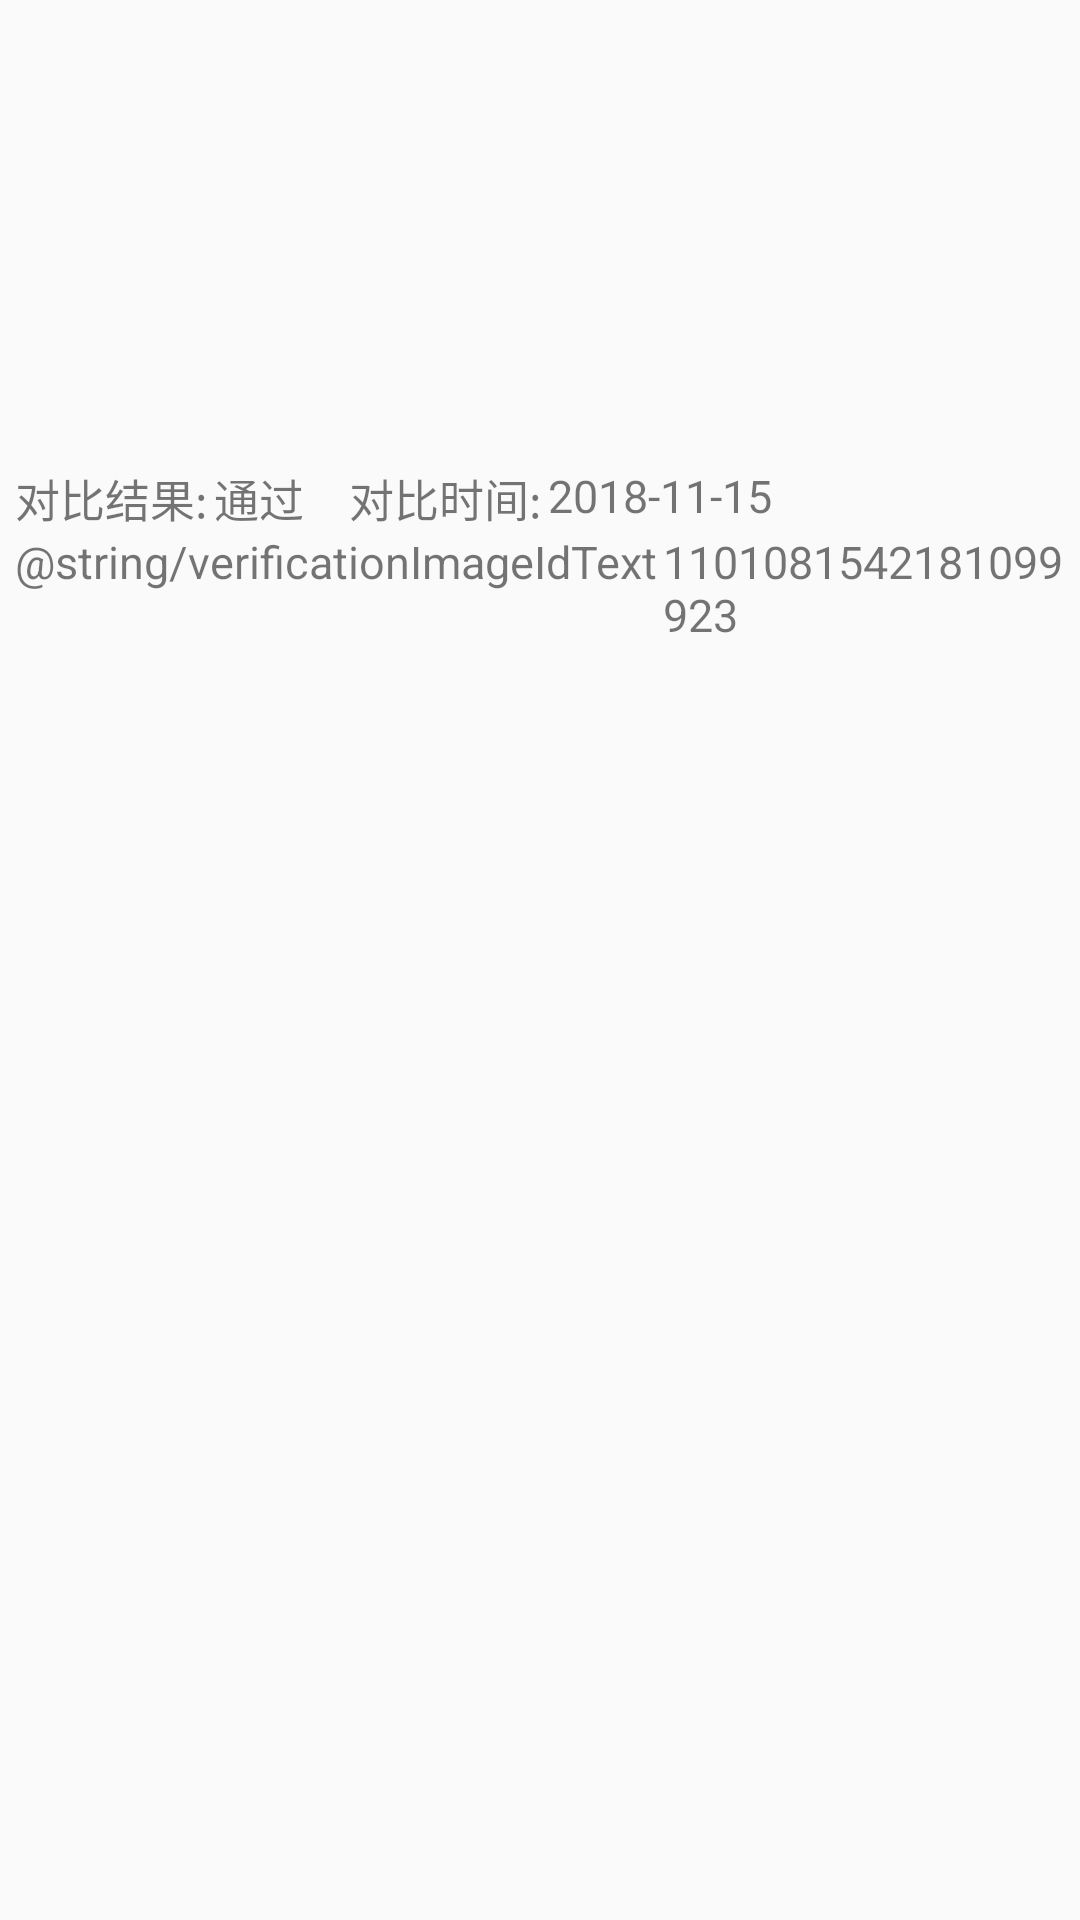

This screen was rendered from an Android layout file. Write that file and the resources it references.
<!-- AndroidManifest.xml: application theme AppTheme -->
<!-- res/layout/listview_history_verification_layout.xml -->
<?xml version="1.0" encoding="utf-8"?>
<RelativeLayout xmlns:android="http://schemas.android.com/apk/res/android"
    android:layout_width="match_parent"
    android:layout_height="80dp"
    android:gravity="center_vertical"
    >

    <ImageView
        android:id="@+id/iv_hFaceImage_listView"
        android:layout_width="wrap_content"
        android:layout_height="wrap_content"
        android:src="@mipmap/ic_launcher"
        />
    <TextView
        android:id="@+id/tv_hVerificationResultText_listView"
        android:layout_width="wrap_content"
        android:layout_height="wrap_content"
        android:text="@string/verificationResultText"
        android:layout_toRightOf="@id/iv_hFaceImage_listView"
        android:layout_marginLeft="5dp"
        android:textSize="@dimen/text_size"
        />
    <TextView
        android:id="@+id/tv_hVerificationResult_listView"
        android:layout_width="wrap_content"
        android:layout_height="wrap_content"
        android:text="通过"
        android:layout_toRightOf="@id/tv_hVerificationResultText_listView"
        android:textSize="@dimen/text_size"
        android:layout_marginLeft="2dp"
        />
    <TextView
        android:id="@+id/tv_hVerificationTimeText_listView"
        android:layout_width="wrap_content"
        android:layout_height="wrap_content"
        android:text="@string/verificationTimeText"
        android:layout_toRightOf="@id/tv_hVerificationResult_listView"
        android:layout_marginLeft="15dp"
        android:textSize="@dimen/text_size"
        />
    <TextView
        android:id="@+id/tv_hVerificationTime_listView"
        android:layout_width="wrap_content"
        android:layout_height="wrap_content"
        android:text="2018-11-15"
        android:layout_toRightOf="@id/tv_hVerificationTimeText_listView"
        android:textSize="@dimen/text_size"
        android:layout_marginLeft="2dp"
        />
    <TextView
        android:id="@+id/tv_hVerificationImageIDText_listView"
        android:layout_width="wrap_content"
        android:layout_height="wrap_content"
        android:text="@string/verificationImageIdText"
        android:layout_toRightOf="@id/iv_hFaceImage_listView"
        android:layout_below="@id/tv_hVerificationResultText_listView"
        android:layout_marginLeft="5dp"
        android:textSize="@dimen/text_size"
        />

    <TextView
        android:id="@+id/tv_hVerificationImageID_listView"
        android:layout_width="wrap_content"
        android:layout_height="wrap_content"
        android:text="1101081542181099923"
        android:layout_toRightOf="@id/tv_hVerificationImageIDText_listView"
        android:layout_below="@id/tv_hVerificationResult_listView"
        android:textSize="@dimen/text_size"
        android:layout_marginLeft="2dp"
        />

    <ImageView
        android:id="@+id/iv_toDetails_listView"
        android:layout_width="20dp"
        android:layout_height="20dp"
        android:src="@mipmap/ic_launcher"
        android:layout_centerVertical="true"
        android:layout_alignParentRight="true"
        android:layout_marginRight="25dp"
        />
</RelativeLayout>
<!-- resources referenced by this layout -->
<resources>
  <dimen name="text_size">15sp</dimen>
  <string name="verificationResultText">对比结果: </string>
  <string name="verificationTimeText">对比时间: </string>
  <style name="AppTheme" parent="Theme.AppCompat.Light.NoActionBar">
          
          <item name="colorPrimary">@color/colorPrimary</item>
          <item name="colorPrimaryDark">@color/colorPrimaryDark</item>
          <item name="colorAccent">@color/colorAccent</item>
      </style>
  <color name="colorPrimary">#3F51B5</color>
  <color name="colorPrimaryDark">#303F9F</color>
  <color name="colorAccent">#FF4081</color>
</resources>
